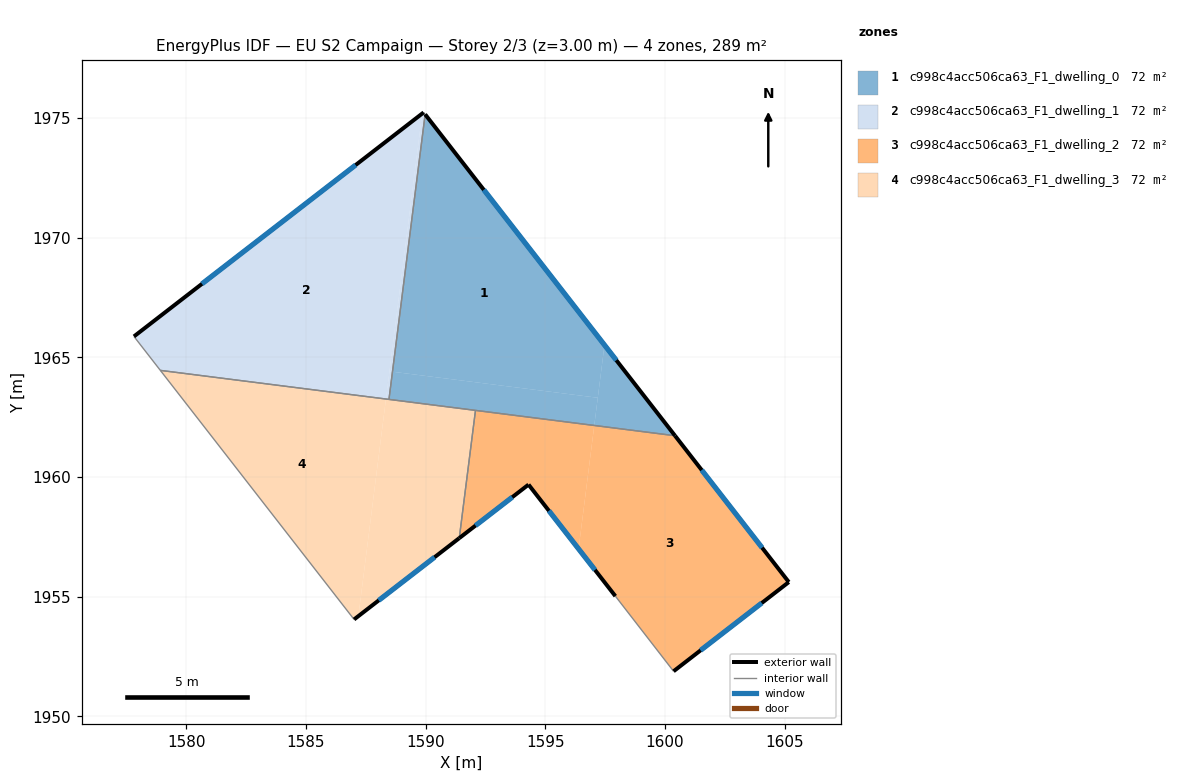
=== STOREY PLAN SPEC (per zone: floor XY polygon, exterior-wall plan segments, windows/doors) ===
zone 1: c998c4acc506ca63_F1_dwelling_0  (72.4 m²)
  floor: (1589.98, 1975.16) (1597.47, 1965.52) (1597.19, 1963.31) (1588.61, 1964.40)
  floor: (1597.47, 1965.52) (1600.42, 1961.73) (1597.05, 1962.16)
  floor: (1597.19, 1963.31) (1597.05, 1962.16) (1588.47, 1963.25) (1588.61, 1964.40)
  exterior wall: (1600.42, 1961.73) – (1589.98, 1975.16)  [17.0 m]
    window: (1597.97, 1964.88) – (1592.43, 1972.00)  [14.4 m²]
  interior walls: 3
zone 2: c998c4acc506ca63_F1_dwelling_1  (72.4 m²)
  floor: (1589.92, 1975.24) (1589.98, 1975.16) (1588.61, 1964.40) (1588.49, 1964.42) (1588.34, 1963.26) (1589.85, 1975.19)
  floor: (1589.92, 1975.24) (1589.85, 1975.19) (1588.34, 1963.26) (1578.91, 1964.46) (1577.81, 1965.88)
  floor: (1588.61, 1964.40) (1588.47, 1963.25) (1588.34, 1963.26) (1588.49, 1964.42)
  exterior wall: (1589.92, 1975.24) – (1577.81, 1965.88)  [15.3 m]
    window: (1587.07, 1973.04) – (1580.65, 1968.07)  [12.9 m²]
  interior walls: 4
zone 3: c998c4acc506ca63_F1_dwelling_2  (72.4 m²)
  floor: (1600.42, 1961.73) (1605.18, 1955.61) (1600.36, 1951.88) (1597.93, 1955.02) (1596.39, 1957.00) (1597.05, 1962.16)
  floor: (1597.05, 1962.16) (1596.39, 1957.00) (1594.30, 1959.68) (1591.41, 1957.45) (1592.08, 1962.79)
  exterior wall: (1591.41, 1957.45) – (1594.30, 1959.68)  [3.7 m]
    window: (1592.08, 1957.97) – (1593.62, 1959.16)  [3.1 m²]
  exterior wall: (1605.18, 1955.61) – (1600.42, 1961.73)  [7.7 m]
    window: (1604.06, 1957.05) – (1601.54, 1960.29)  [6.5 m²]
  exterior wall: (1600.36, 1951.88) – (1605.18, 1955.61)  [6.1 m]
    window: (1601.49, 1952.76) – (1604.05, 1954.73)  [5.1 m²]
  exterior wall: (1594.30, 1959.68) – (1597.93, 1955.02)  [5.9 m]
    window: (1595.15, 1958.59) – (1597.08, 1956.12)  [5.0 m²]
  interior walls: 3
zone 4: c998c4acc506ca63_F1_dwelling_3  (72.4 m²)
  floor: (1592.08, 1962.79) (1591.41, 1957.45) (1587.19, 1954.19) (1588.34, 1963.26)
  floor: (1588.34, 1963.26) (1587.19, 1954.19) (1587.01, 1954.05) (1578.91, 1964.46)
  exterior wall: (1587.01, 1954.05) – (1591.41, 1957.45)  [5.6 m]
    window: (1588.04, 1954.85) – (1590.37, 1956.65)  [4.7 m²]
  interior walls: 4

=== DERIVED (storey summary) ===
Building: EU S2 Campaign
Storey: 2 of 3  (floor level z = 3.00 m)
Storey gross floor area: 289.4 m²
Zones on this storey: 4
  - c998c4acc506ca63_F1_dwelling_0: floor 72.4 m²; exterior wall 17.0 m (51.0 m²); 1 window(s) 14.4 m²; WWR 28.1%
  - c998c4acc506ca63_F1_dwelling_1: floor 72.4 m²; exterior wall 15.3 m (45.9 m²); 1 window(s) 12.9 m²; WWR 28.1%
  - c998c4acc506ca63_F1_dwelling_2: floor 72.4 m²; exterior wall 23.4 m (70.2 m²); 4 window(s) 19.7 m²; WWR 28.1%
  - c998c4acc506ca63_F1_dwelling_3: floor 72.4 m²; exterior wall 5.6 m (16.7 m²); 1 window(s) 4.7 m²; WWR 28.1%
Zone adjacency (shared interzone walls):
  - c998c4acc506ca63_F1_dwelling_0 ↔ c998c4acc506ca63_F1_dwelling_1
  - c998c4acc506ca63_F1_dwelling_0 ↔ c998c4acc506ca63_F1_dwelling_2
  - c998c4acc506ca63_F1_dwelling_0 ↔ c998c4acc506ca63_F1_dwelling_3
  - c998c4acc506ca63_F1_dwelling_1 ↔ c998c4acc506ca63_F1_dwelling_3
  - c998c4acc506ca63_F1_dwelling_2 ↔ c998c4acc506ca63_F1_dwelling_3